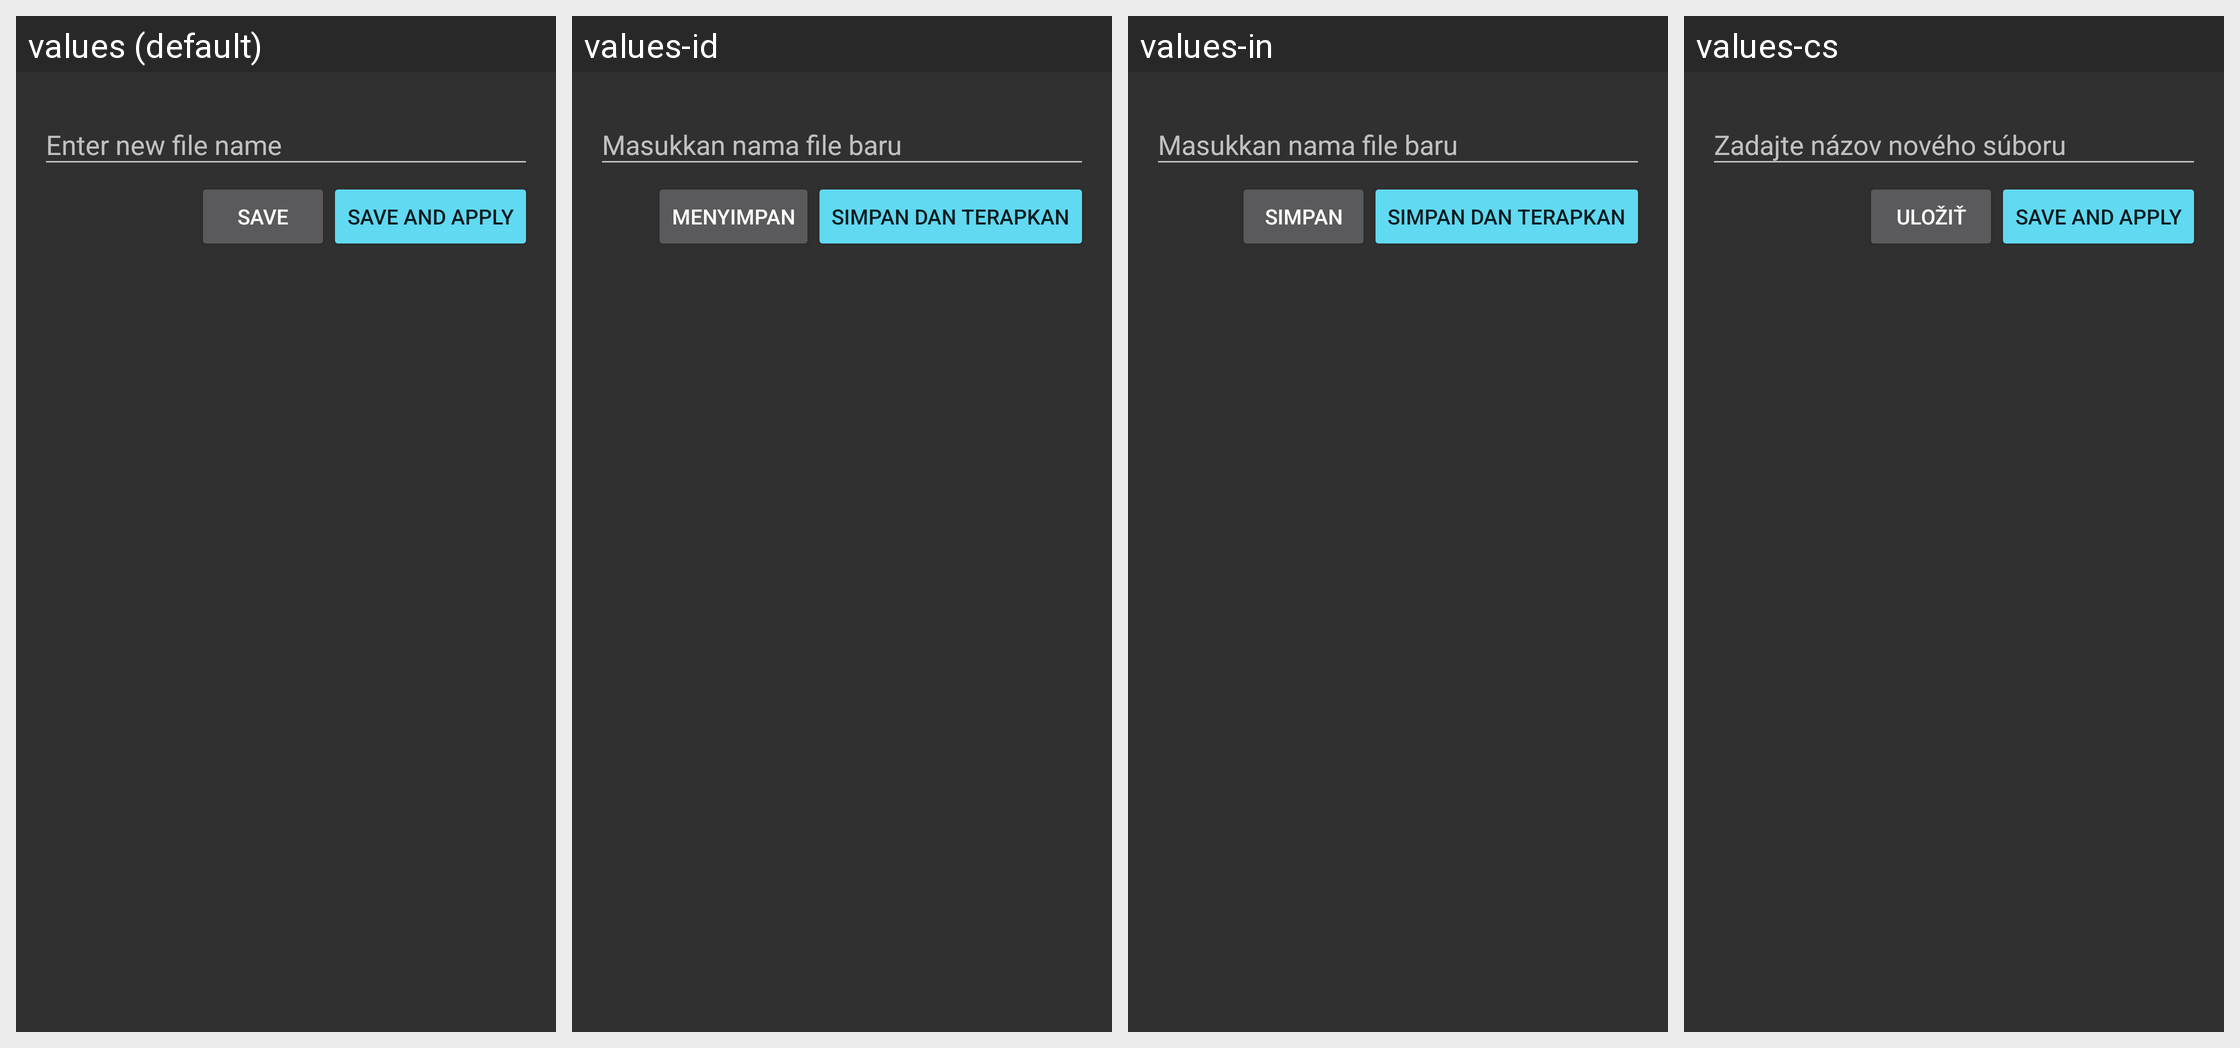

The Android screen above is rendered under several locales of the same app. Produce the string resources it draws, with the default and per-locale values.
Android screen res/layout/dialog_save_theme.xml rendered under 4 locales, left to right: values (default), values-id, values-in, values-cs. Device: Nexus 5 (rendered at 1080×1920; each locale shown at half size, 540×960, under a caption strip naming it); theme AppThemeDark.
Other locales in the repository, not shown: values-es, values-fr, values-ja, values-nl, values-pt-rPT, values-ro, values-ru, values-sk, values-vi, values-zh-rCN.
Strings drawn on this screen, with the default value and each locale's value (text and hints the layout hard-codes, and strings that could not be matched under every locale, appear in the picture but are not listed):

enter_new_file_name
  values: Enter new file name
  values-id: Masukkan nama file baru
  values-in: Masukkan nama file baru
  values-cs: Zadajte názov nového súboru

save_and_apply
  values: Save and apply
  values-id: Simpan dan terapkan
  values-in: Simpan dan terapkan
  values-cs: Save and apply
